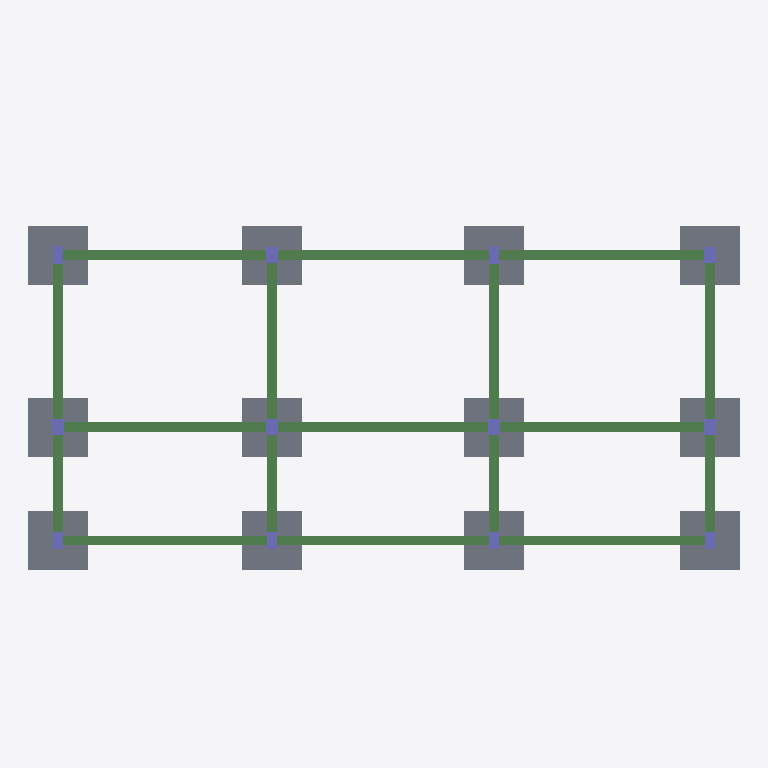
Plan cut of the same IFC building model at storey 'Level -1' (level -1.50 m, cut at -0.10 m), seen from above with north up, elements coloured by IFC class: 17 beams (green), 12 slabs (grey), 12 columns (violet). Cut surfaces are drawn darker.
Extent 17.9 m × 10.3 m × 7.7 m (x, y, z). Storeys (4): Level -1 at -1.50 m; Level 0 at 0.00 m; Level 1 at 2.88 m; Level 2 at 5.76 m. Elements (89): 51 IfcBeam, 24 IfcColumn, 14 IfcSlab.

HEADER;
FILE_DESCRIPTION(('ViewDefinition [ReferenceView_V1.2]','RevitIdentifiers [VersionGUID: b5a67af2-53ee-42cb-aa44-bbe4d97e73a8, NumberOfSaves: 5]','CoordinateReference [CoordinateBase: Shared Coordinates, ProjectSite: Default Site]','ExchangeRequirement [Structural]'),'2;1');
FILE_NAME('Project Number','2025-05-20T10:50:49-05:00',(''),(''),'ODA SDAI 24.3','Autodesk Revit 24.1.11.26 (ENU) - IFC 24.1.11.26','');
FILE_SCHEMA(('IFC4'));
ENDSEC;
DATA;
#104=IFCPROJECT('1E2eFfg7562xQxxfWG6Z9W',#18,'Project Number',$,$,'Project Name','Project Status',(#99),#96);
#127=IFCSITE('1E2eFfg7562xQxxfWG6Z9Y',#18,'Default',$,$,#126,$,$,.ELEMENT.,$,$,$,$,$);
#109=IFCBUILDING('1E2eFfg7562xQxxfWG6Z9X',#18,'',$,$,#107,$,'',.ELEMENT.,$,$,$);
#113=IFCBUILDINGSTOREY('0EhbjdTlf3P9WBP2lroBhn',#18,'Level -1',$,'Level:8mm Head',#112,$,'Level -1',.ELEMENT.,-1.4999999999999998);
#116=IFCBUILDINGSTOREY('1qv6ynVKX7xf87anS8vNi1',#18,'Level 0',$,'Level:8mm Head',#115,$,'Level 0',.ELEMENT.,0.0);
#120=IFCBUILDINGSTOREY('1qv6ynVKX7xf87anS8vN2n',#18,'Level 1',$,'Level:8mm Head',#119,$,'Level 1',.ELEMENT.,2.88);
#124=IFCBUILDINGSTOREY('0EhbjdTlf3P9WBP2lroBgx',#18,'Level 2',$,'Level:8mm Head',#123,$,'Level 2',.ELEMENT.,5.76);
#2642=IFCSLAB('2xxidzNcj9k8aakVi$DvSV',#18,'M_Footing-Rectangular:1500 x 1500 x 450:431818',$,'M_Footing-Rectangular:1500 x 1500 x 450',#2632,#2641,'431818',.BASESLAB.);
#2729=IFCSLAB('2xxidzNcj9k8aakVi$Dvas',#18,'M_Footing-Rectangular:1500 x 1500 x 450:432355',$,'M_Footing-Rectangular:1500 x 1500 x 450',#2719,#2728,'432355',.BASESLAB.);
#2581=IFCSLAB('2xxidzNcj9k8aakVi$DvVI',#18,'M_Footing-Rectangular:1500 x 1500 x 450:431623',$,'M_Footing-Rectangular:1500 x 1500 x 450',#2571,#2580,'431623',.BASESLAB.);
#2790=IFCSLAB('2xxidzNcj9k8aakVi$DvWV',#18,'M_Footing-Rectangular:1500 x 1500 x 400:432586',$,'M_Footing-Rectangular:1500 x 1500 x 400',#2780,#2789,'432586',.BASESLAB.);
#2671=IFCSLAB('2xxidzNcj9k8aakVi$DvRe',#18,'M_Footing-Rectangular:1500 x 1500 x 450:431933',$,'M_Footing-Rectangular:1500 x 1500 x 450',#2661,#2670,'431933',.BASESLAB.);
#2700=IFCSLAB('2xxidzNcj9k8aakVi$DvPt',#18,'M_Footing-Rectangular:1500 x 1500 x 450:432034',$,'M_Footing-Rectangular:1500 x 1500 x 450',#2690,#2699,'432034',.BASESLAB.);
#2819=IFCSLAB('2xxidzNcj9k8aakVi$Dvl6',#18,'M_Footing-Rectangular:1500 x 1500 x 400:432659',$,'M_Footing-Rectangular:1500 x 1500 x 400',#2809,#2818,'432659',.BASESLAB.);
#2906=IFCSLAB('2xxidzNcj9k8aakVi$DvjZ',#18,'M_Footing-Rectangular:1500 x 1500 x 400:432822',$,'M_Footing-Rectangular:1500 x 1500 x 400',#2896,#2905,'432822',.BASESLAB.);
#2613=IFCSLAB('2xxidzNcj9k8aakVi$DvUj',#18,'M_Footing-Rectangular:1500 x 1500 x 450:431736',$,'M_Footing-Rectangular:1500 x 1500 x 450',#2603,#2612,'431736',.BASESLAB.);
#2758=IFCSLAB('2xxidzNcj9k8aakVi$DvXK',#18,'M_Footing-Rectangular:1500 x 1500 x 400:432513',$,'M_Footing-Rectangular:1500 x 1500 x 400',#2748,#2757,'432513',.BASESLAB.);
#2848=IFCSLAB('2xxidzNcj9k8aakVi$DvkJ',#18,'M_Footing-Rectangular:1500 x 1500 x 400:432710',$,'M_Footing-Rectangular:1500 x 1500 x 400',#2838,#2847,'432710',.BASESLAB.);
#2877=IFCSLAB('2xxidzNcj9k8aakVi$Dvki',#18,'M_Footing-Rectangular:1500 x 1500 x 400:432761',$,'M_Footing-Rectangular:1500 x 1500 x 400',#2867,#2876,'432761',.BASESLAB.);
#3129=IFCBEAM('2xxidzNcj9k8aakVi$Dwrb',#18,'M_Concrete-Rectangular Beam:250 x 450 mm:437424',$,'M_Concrete-Rectangular Beam:250 x 450 mm',#3128,#3126,'437424',.BEAM.);
#3759=IFCBEAM('2xxidzNcj9k8aakVi$DwqP',#18,'M_Concrete-Rectangular Beam:250 x 450 mm:437452',$,'M_Concrete-Rectangular Beam:250 x 450 mm',#3758,#3756,'437452',.BEAM.);
#3174=IFCBEAM('2xxidzNcj9k8aakVi$Dwrd',#18,'M_Concrete-Rectangular Beam:250 x 450 mm:437426',$,'M_Concrete-Rectangular Beam:250 x 450 mm',#3173,#3171,'437426',.BEAM.);
#3804=IFCBEAM('2xxidzNcj9k8aakVi$DwqR',#18,'M_Concrete-Rectangular Beam:250 x 450 mm:437454',$,'M_Concrete-Rectangular Beam:250 x 450 mm',#3803,#3801,'437454',.BEAM.);
#3084=IFCBEAM('2xxidzNcj9k8aakVi$Dwrx',#18,'M_Concrete-Rectangular Beam:250 x 450 mm:437422',$,'M_Concrete-Rectangular Beam:250 x 450 mm',#3083,#3081,'437422',.BEAM.);
#3624=IFCBEAM('2xxidzNcj9k8aakVi$DwqJ',#18,'M_Concrete-Rectangular Beam:250 x 450 mm:437446',$,'M_Concrete-Rectangular Beam:250 x 450 mm',#3623,#3621,'437446',.BEAM.);
#3714=IFCBEAM('2xxidzNcj9k8aakVi$DwqV',#18,'M_Concrete-Rectangular Beam:250 x 450 mm:437450',$,'M_Concrete-Rectangular Beam:250 x 450 mm',#3713,#3711,'437450',.BEAM.);
#3309=IFCBEAM('2xxidzNcj9k8aakVi$Dwrj',#18,'M_Concrete-Rectangular Beam:250 x 450 mm:437432',$,'M_Concrete-Rectangular Beam:250 x 450 mm',#3308,#3306,'437432',.BEAM.);
#3669=IFCBEAM('2xxidzNcj9k8aakVi$DwqT',#18,'M_Concrete-Rectangular Beam:250 x 450 mm:437448',$,'M_Concrete-Rectangular Beam:250 x 450 mm',#3668,#3666,'437448',.BEAM.);
#3399=IFCBEAM('2xxidzNcj9k8aakVi$Dwrf',#18,'M_Concrete-Rectangular Beam:250 x 450 mm:437436',$,'M_Concrete-Rectangular Beam:250 x 450 mm',#3398,#3396,'437436',.BEAM.);
#3579=IFCBEAM('2xxidzNcj9k8aakVi$DwqH',#18,'M_Concrete-Rectangular Beam:250 x 450 mm:437444',$,'M_Concrete-Rectangular Beam:250 x 450 mm',#3578,#3576,'437444',.BEAM.);
#3219=IFCBEAM('2xxidzNcj9k8aakVi$DwrX',#18,'M_Concrete-Rectangular Beam:250 x 450 mm:437428',$,'M_Concrete-Rectangular Beam:250 x 450 mm',#3218,#3216,'437428',.BEAM.);
#3444=IFCBEAM('2xxidzNcj9k8aakVi$Dwrh',#18,'M_Concrete-Rectangular Beam:250 x 450 mm:437438',$,'M_Concrete-Rectangular Beam:250 x 450 mm',#3443,#3441,'437438',.BEAM.);
#3264=IFCBEAM('2xxidzNcj9k8aakVi$DwrZ',#18,'M_Concrete-Rectangular Beam:250 x 400 mm:437430',$,'M_Concrete-Rectangular Beam:250 x 400 mm',#3263,#3261,'437430',.BEAM.);
#3354=IFCBEAM('2xxidzNcj9k8aakVi$Dwrl',#18,'M_Concrete-Rectangular Beam:250 x 400 mm:437434',$,'M_Concrete-Rectangular Beam:250 x 400 mm',#3353,#3351,'437434',.BEAM.);
#3489=IFCBEAM('2xxidzNcj9k8aakVi$DwqL',#18,'M_Concrete-Rectangular Beam:250 x 400 mm:437440',$,'M_Concrete-Rectangular Beam:250 x 400 mm',#3488,#3486,'437440',.BEAM.);
#3534=IFCBEAM('2xxidzNcj9k8aakVi$DwqN',#18,'M_Concrete-Rectangular Beam:250 x 400 mm:437442',$,'M_Concrete-Rectangular Beam:250 x 400 mm',#3533,#3531,'437442',.BEAM.);
#194=IFCCOLUMN('2StGqmTvf7qQywnZuXjvtx',#18,'M_Concrete-Rectangular-Column:300 x 400mm:427720',$,'M_Concrete-Rectangular-Column:300 x 400mm',#193,#190,'427720',.COLUMN.);
#155=IFCCOLUMN('2StGqmTvf7qQywnZuXjvrd',#18,'M_Concrete-Rectangular-Column:300 x 400mm:427604',$,'M_Concrete-Rectangular-Column:300 x 400mm',#154,#151,'427604',.COLUMN.);
#229=IFCCOLUMN('2StGqmTvf7qQywnZuXjvon',#18,'M_Concrete-Rectangular-Column:300 x 400mm:427906',$,'M_Concrete-Rectangular-Column:300 x 400mm',#228,#225,'427906',.COLUMN.);
#264=IFCCOLUMN('2StGqmTvf7qQywnZuXjvoA',#18,'M_Concrete-Rectangular-Column:300 x 400mm:427961',$,'M_Concrete-Rectangular-Column:300 x 400mm',#263,#260,'427961',.COLUMN.);
#370=IFCCOLUMN('2StGqmTvf7qQywnZuXjvEZ',#18,'M_Concrete-Rectangular-Column:300 x 400mm:428176',$,'M_Concrete-Rectangular-Column:300 x 400mm',#369,#366,'428176',.COLUMN.);
#1008=IFCCOLUMN('2StGqmTvf7qQywnZuXjulh',#18,'M_Concrete-Rectangular-Column:300 x 400mm:430296',$,'M_Concrete-Rectangular-Column:300 x 400mm',#1007,#1004,'430296',.COLUMN.);
#299=IFCCOLUMN('2StGqmTvf7qQywnZuXjvCG',#18,'M_Concrete-Rectangular-Column:250 x 450mm:428067',$,'M_Concrete-Rectangular-Column:250 x 450mm',#298,#295,'428067',.COLUMN.);
#335=IFCCOLUMN('2StGqmTvf7qQywnZuXjvDw',#18,'M_Concrete-Rectangular-Column:250 x 450mm:428105',$,'M_Concrete-Rectangular-Column:250 x 450mm',#334,#331,'428105',.COLUMN.);
#405=IFCCOLUMN('2StGqmTvf7qQywnZuXjvFq',#18,'M_Concrete-Rectangular-Column:250 x 450mm:428231',$,'M_Concrete-Rectangular-Column:250 x 450mm',#404,#401,'428231',.COLUMN.);
#440=IFCCOLUMN('2StGqmTvf7qQywnZuXjv8r',#18,'M_Concrete-Rectangular-Column:250 x 450mm:428294',$,'M_Concrete-Rectangular-Column:250 x 450mm',#439,#436,'428294',.COLUMN.);
#475=IFCCOLUMN('2StGqmTvf7qQywnZuXjv9F',#18,'M_Concrete-Rectangular-Column:250 x 450mm:428412',$,'M_Concrete-Rectangular-Column:250 x 450mm',#474,#471,'428412',.COLUMN.);
#973=IFCCOLUMN('2StGqmTvf7qQywnZuXjvJ$',#18,'M_Concrete-Rectangular-Column:250 x 450mm:430028',$,'M_Concrete-Rectangular-Column:250 x 450mm',#972,#969,'430028',.COLUMN.);
ENDSEC;